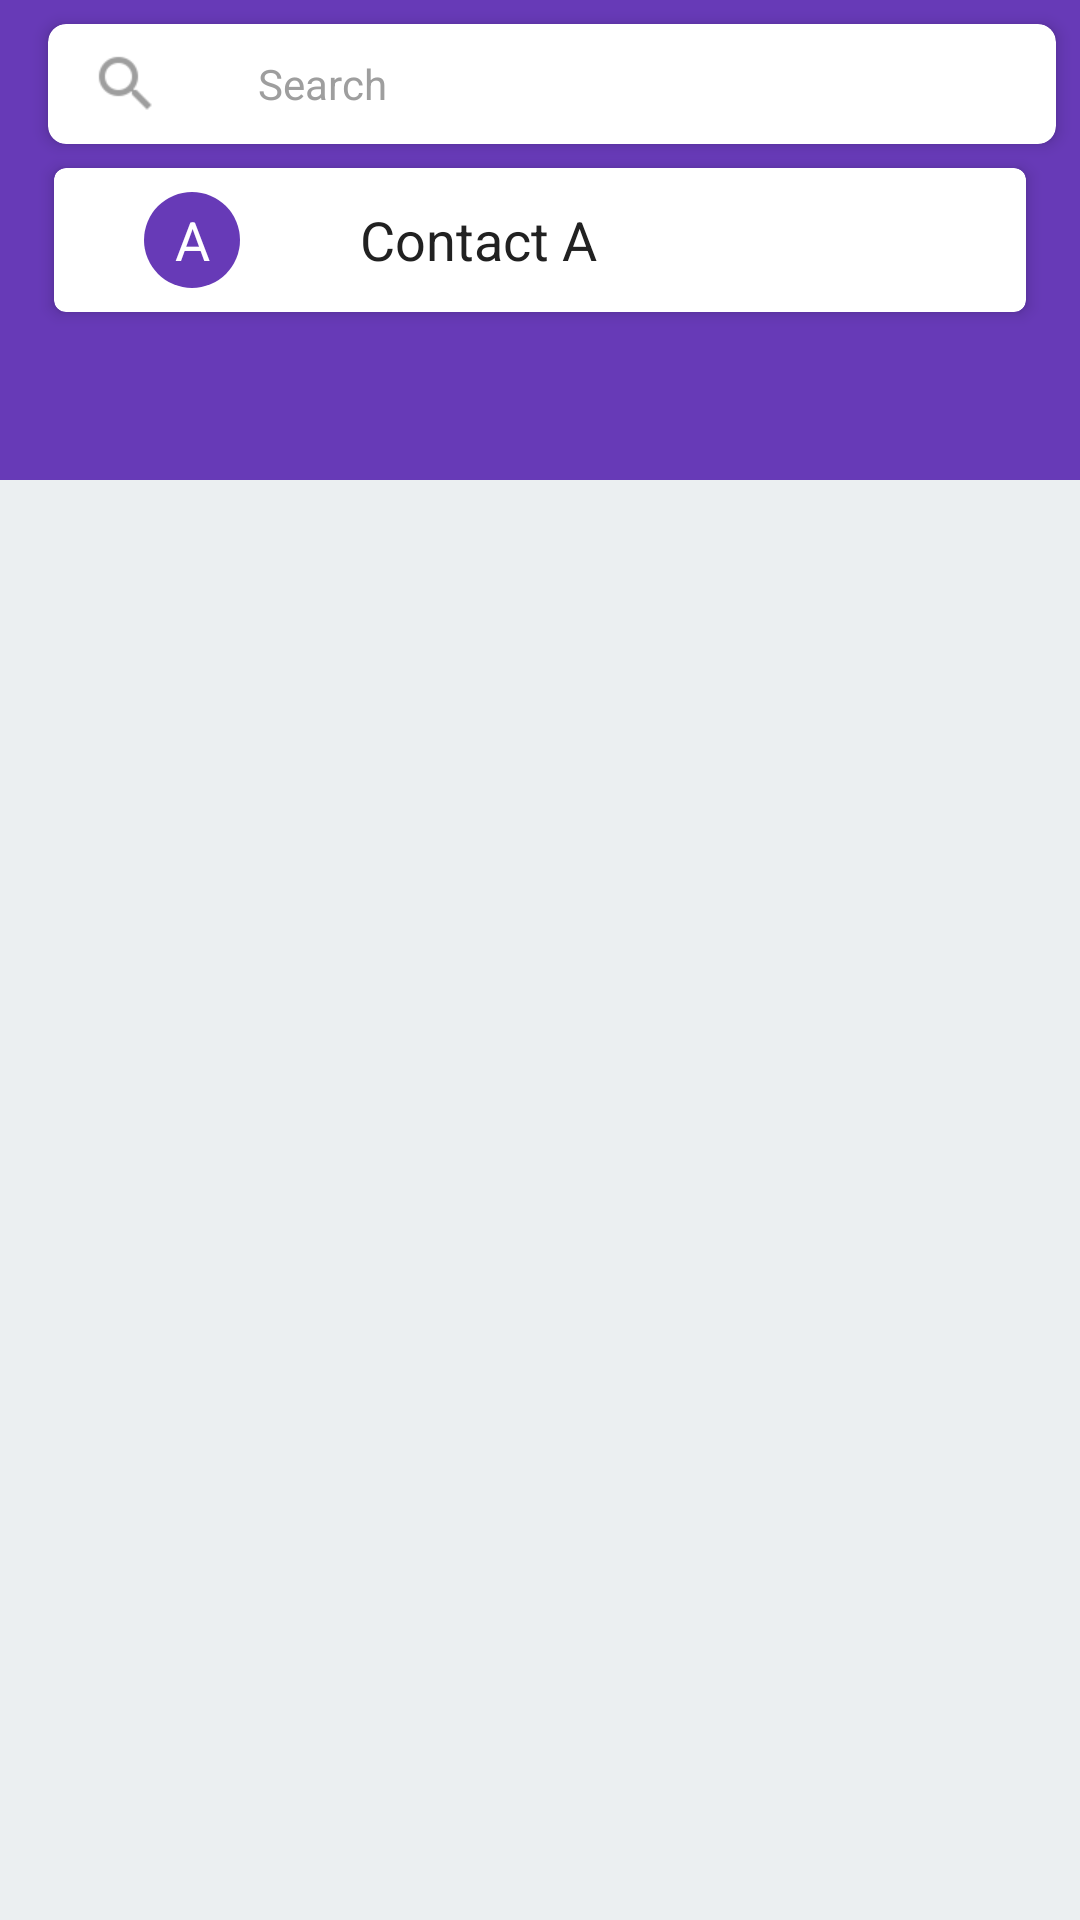

Produce the Android XML layout that renders to this screen, including the resource entries it uses.
<!-- AndroidManifest.xml: application theme AppTheme -->
<!-- res/layout/activity_contacts_layout.xml -->
<android.support.design.widget.CoordinatorLayout
    xmlns:android="http://schemas.android.com/apk/res/android"
    xmlns:tools="http://schemas.android.com/tools"
    xmlns:app="http://schemas.android.com/apk/res-auto"
    android:layout_width="match_parent"
    android:layout_height="match_parent"
    android:id="@+id/main_content"
    tools:context=".ContactsActivity">

    <android.support.design.widget.AppBarLayout
        android:id="@+id/appbar"
        android:layout_width="match_parent"
        android:layout_height="112dp"
        android:fitsSystemWindows="true"
        android:theme="@style/ThemeOverlay.AppCompat.Dark.ActionBar">

        <android.support.design.widget.CollapsingToolbarLayout
            android:layout_width="match_parent"
            android:layout_height="match_parent"
            android:minHeight="?attr/actionBarSize"
            android:fitsSystemWindows="true"
            app:layout_scrollFlags="scroll|enterAlwaysCollapsed|enterAlways">

            <android.support.v7.widget.Toolbar
                android:id="@+id/toolbar"
                android:layout_width="match_parent"
                android:layout_height="?attr/actionBarSize"
                android:background="?attr/colorPrimary"
                android:fitsSystemWindows="false"
                app:popupTheme="@style/ThemeOverlay.AppCompat.Light"
                app:layout_collapseMode="pin"
                app:layout_scrollFlags="scroll|enterAlways">

                <android.support.v7.widget.CardView
                    android:layout_height="match_parent"
                    android:layout_width="match_parent"
                    android:layout_margin="8dp"
                    app:cardBackgroundColor="#fff"
                    app:cardCornerRadius="6dp"
                    app:cardElevation="3dp"
                    app:contentPadding="6dp">

                    <TextView
                        android:layout_width="match_parent"
                        android:layout_height="match_parent"
                        android:drawableLeft="@drawable/ic_search_grey_500_24dp"
                        android:paddingLeft="8dp"
                        android:drawablePadding="32dp"
                        android:gravity="center_vertical"
                        android:textSize="14sp"
                        android:textColor="#9e9e9e"
                        android:text="Search"/>


                </android.support.v7.widget.CardView>

            </android.support.v7.widget.Toolbar>


            <android.support.v7.widget.CardView
                android:layout_height="48dp"
                android:layout_width="match_parent"
                android:layout_marginRight="18dp"
                android:layout_marginLeft="18dp"
                android:layout_marginTop="?attr/actionBarSize"
                app:cardBackgroundColor="#fff"
                app:cardCornerRadius="4dp"
                app:cardElevation="3dp"
                app:contentPadding="6dp"
                app:layout_collapseMode="pin">

                <TextView
                    android:layout_height="32dp"
                    android:layout_width="32dp"
                    android:layout_marginLeft="24dp"
                    android:layout_gravity="left|center_vertical"
                    android:gravity="center"
                    android:textSize="18sp"
                    android:textColor="#fff"
                    android:background="@drawable/circular_bg_primary"
                    android:text="A"/>


                <TextView
                    android:layout_height="wrap_content"
                    android:layout_width="wrap_content"
                    android:layout_marginLeft="96dp"
                    android:id="@+id/item_textview"
                    android:layout_gravity="left|center_vertical"
                    android:textSize="18sp"
                    android:textColor="#212121"
                    android:text="Contact A"/>

            </android.support.v7.widget.CardView>

        </android.support.design.widget.CollapsingToolbarLayout>

    </android.support.design.widget.AppBarLayout>

    <LinearLayout
        android:layout_width="match_parent"
        android:layout_height="match_parent"
        android:orientation="vertical"
        app:layout_behavior="@string/appbar_scrolling_view_behavior">

        <android.support.design.widget.TabLayout
            android:id="@+id/tabs"
            android:layout_width="match_parent"
            android:layout_height="48dp"
            android:background="@color/primary_color"
            android:scrollbarSize="24sp"
            app:layout_scrollFlags="scroll"/>

        <android.support.v4.view.ViewPager
            android:id="@+id/viewpager"
            android:layout_width="match_parent"
            android:layout_height="match_parent" />

    </LinearLayout>

</android.support.design.widget.CoordinatorLayout>
<!-- resources referenced by this layout -->
<resources>
  <color name="primary_color">#ff673ab7</color>
  <!-- drawable circular_bg_primary (drawable) -->
  <?xml version="1.0" encoding="utf-8"?>
  <shape
      android:shape="oval"
      xmlns:android="http://schemas.android.com/apk/res/android">
      <solid android:color="@color/primary_color"/>
  </shape>
  <!-- drawable ic_search_grey_500_24dp: png bitmap (drawable-mdpi, 306 bytes) -->
  <style name="AppTheme" parent="AppTheme.Base" />
  <style name="AppTheme.Base" parent="Theme.AppCompat.NoActionBar">
          <item name="colorPrimary">@color/primary_color</item>
          <item name="colorPrimaryDark">@color/dark_primary_color</item>
          <item name="colorAccent">@color/accent_color</item>
  
          <item name="android:textColorPrimary">@color/primary_text_color</item>
          <item name="android:textColorSecondary">@color/secondary_text_color</item>
          
          <item name="android:windowBackground">@color/window_background</item>
      </style>
  <color name="dark_primary_color">#ff512da8</color>
  <color name="accent_color">#ffff4081</color>
  <color name="primary_text_color">#fff</color>
  <color name="secondary_text_color">#ffc2c2c2</color>
  <color name="window_background">#ffebeff1</color>
</resources>
